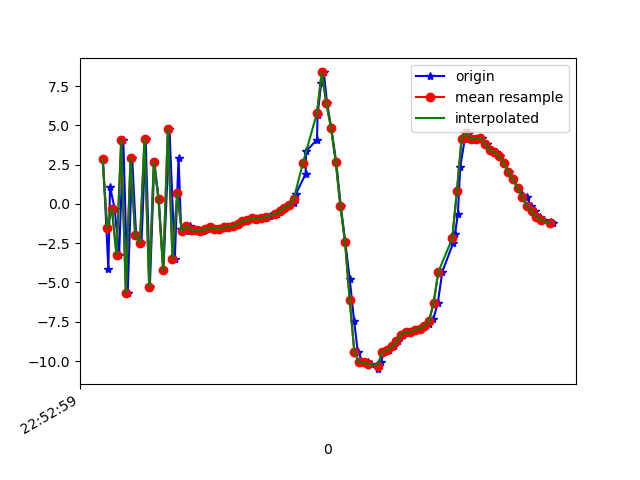

The file beside this chart, header and first rows:
1617835979782, 531623347353111, 2.8469722, 1.4437633, -2.802569
1617835979805, 531623366583881, -4.133, -0.2535, 5.62
1617835979812, 531623385814651, 1.088, 1.016, -6.648
1617835979832, 531623405045421, -0.3093, 0.6252, 9.109
1617835979851, 531623424276191, -3.282, 0.3063, -7.562
1617835979869, 531623443506961, 4.093, 1.565, 6.391
1617835979888, 531623462737731, -5.685, -0.03943, -0.9453
1617835979907, 531623481968501, 2.949, 1.723, -2.597
1617835979924, 531623501199271, -1.994, 0.3377, 7.978
1617835979947, 531623520430041, -2.464, 0.2478, -7.525
1617835979965, 531623539660811, 4.139, 1.378, 6.493
1617835979983, 531623558891581, -5.267, -0.7431, 1.006
1617835980002, 531623578122351, 2.669, 0.4706, -3.821
1617835980021, 531623597353121, 0.3069, 0.1506, 9.381
1617835980041, 531623616583891, -4.234, -0.6578, -5.842
1617835980067, 531623635814661, 4.766, 0.604, 2.319
1617835980090, 531623655045431, -3.494, -1.392, 6.826
1617835980106, 531623674276201, 2.932, -0.03661, -1.568
1617835980117, 531623693506971, -1.601, -1.215, 9.228
1617835980137, 531623712737741, -1.753, -1.001, 4.989
1617835980153, 531623731968511, -1.399, -0.3505, -0.3071
1617835980175, 531623751199281, -1.652, -0.4278, 0.6004
1617835980192, 531623770430051, -1.683, -0.3495, 0.5458
1617835980211, 531623789660821, -1.738, -0.2304, 0.2258
1617835980229, 531623808891591, -1.613, -0.2736, 0.02802
1617835980249, 531623828122361, -1.502, -0.3466, 0.05848
1617835980267, 531623847353131, -1.583, -0.3043, -0.08274
1617835980285, 531623866583901, -1.611, -0.1934, -0.2389
1617835980307, 531623885814671, -1.487, -0.3662, -0.1633
1617835980323, 531623905045441, -1.442, -0.3221, -0.1986
1617835980345, 531623924276211, -1.424, -0.0505, -0.4134
1617835980363, 531623943506981, -1.267, 0.1024, -0.4944
1617835980382, 531623962737751, -1.101, 0.2249, -0.4584
1617835980402, 531623981968521, -1.047, 0.4595, -0.5433
1617835980423, 531624001199291, -0.9236, 0.495, -0.5862
1617835980441, 531624020430061, -0.9447, 0.341, -0.5502
1617835980465, 531624039660831, -0.9083, 0.3672, -0.5327
1617835980485, 531624058891601, -0.8315, 0.4276, -0.629
1617835980497, 531624078122371, -0.8022, 0.5588, -0.7504
1617835980528, 531624097353141, -0.6596, 0.5807, -0.7073
1617835980543, 531624116583911, -0.461, 0.6444, -0.6912
1617835980563, 531624135814681, -0.2371, 0.6559, -0.8073
1617835980583, 531624155167938, -0.07565, 0.5187, -0.7062
1617835980601, 531624174398708, 0.04981, 0.2861, -0.4692
1617835980608, 531624193629478, 0.6039, 0.08893, -0.1361
1617835980651, 531624212860248, 1.906, 0.09574, 1.497
1617835980653, 531624232091018, 3.361, 0.05049, 3.6
1617835980700, 531624251321788, 4.088, -0.4158, 5.441
1617835980702, 531624270552558, 5.626, -1.732, 6.78
1617835980718, 531624289783328, 7.702, -3.43, 10.06
1617835980729, 531624309014098, 8.367, -3.548, 13.78
1617835980743, 531624328244868, 6.396, -3.237, 14.28
1617835980761, 531624347475638, 4.839, -5.583, 13.66
1617835980782, 531624366706408, 2.689, -6.959, 13.23
1617835980802, 531624385937178, -0.1464, -6.322, 11.29
1617835980821, 531624405167948, -2.415, -5.884, 8.498
1617835980840, 531624424398718, -4.765, -6.951, 6.514
1617835980859, 531624443629488, -7.459, -7.406, 3.888
1617835980875, 531624462860258, -9.427, -6.79, 1.05
1617835980897, 531624482091028, -10.09, -5.316, -1.149
1617835980917, 531624501321798, -10.09, -3.838, -2.409
... 41 more rows
